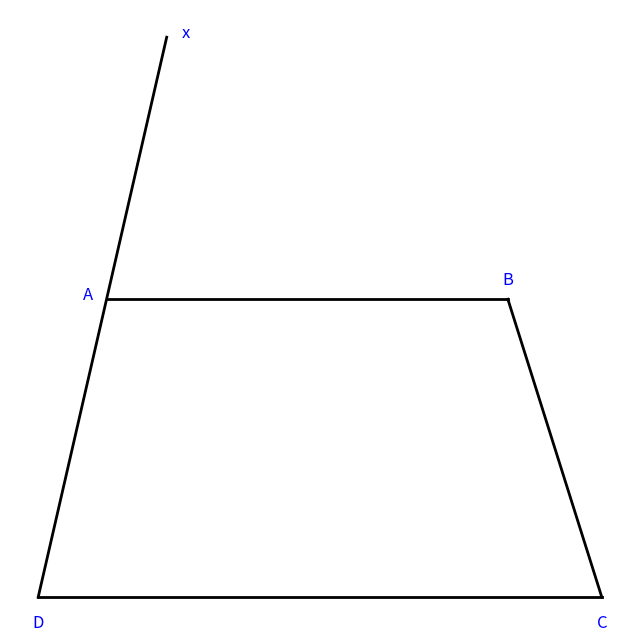

Write Python code to recreate this figure.
import matplotlib.pyplot as plt
import numpy as np

fig, ax = plt.subplots(figsize=(8, 8))

angle = 70

# Define the parallel lines
B = np.array([5, 1])
C = np.array([6, -1])

D = np.array([0, -1])
line_length = 4
direction = np.array([np.cos(np.radians(angle)), np.sin(np.radians(angle))])

X = D + direction * line_length

A = np.array([D[0] + direction[0]*2 + 0.05, 1])

ax.plot([A[0], B[0]], [A[1], B[1]], 'black', linewidth=2)
ax.plot([D[0], C[0]], [D[1], C[1]], 'black', linewidth=2)
ax.plot([B[0], C[0]], [B[1], C[1]], 'black', linewidth=2)

ax.plot([D[0], X[0]], [D[1], X[1]], 'black', linewidth=2)

# Annotate points
ax.text(B[0], B[1] + 0.1, 'B', fontsize=12, ha='center', color = 'b')
ax.text(C[0], C[1] - 0.2, 'C', fontsize=12, ha='center', color = 'b')
ax.text(A[0] - 0.2, A[1], 'A', fontsize=12, ha='center', color = 'b')
ax.text(D[0], D[1] - 0.2, 'D', fontsize=12, ha='center', color = 'b')
ax.text(X[0] + 0.2, X[1], 'x', fontsize=12, ha='center', color = 'b')

# Setting the plot
ax.set_xticks([])
ax.set_yticks([])
ax.set_xlabel('')
ax.set_ylabel('')

plt.box(False)
plt.show()